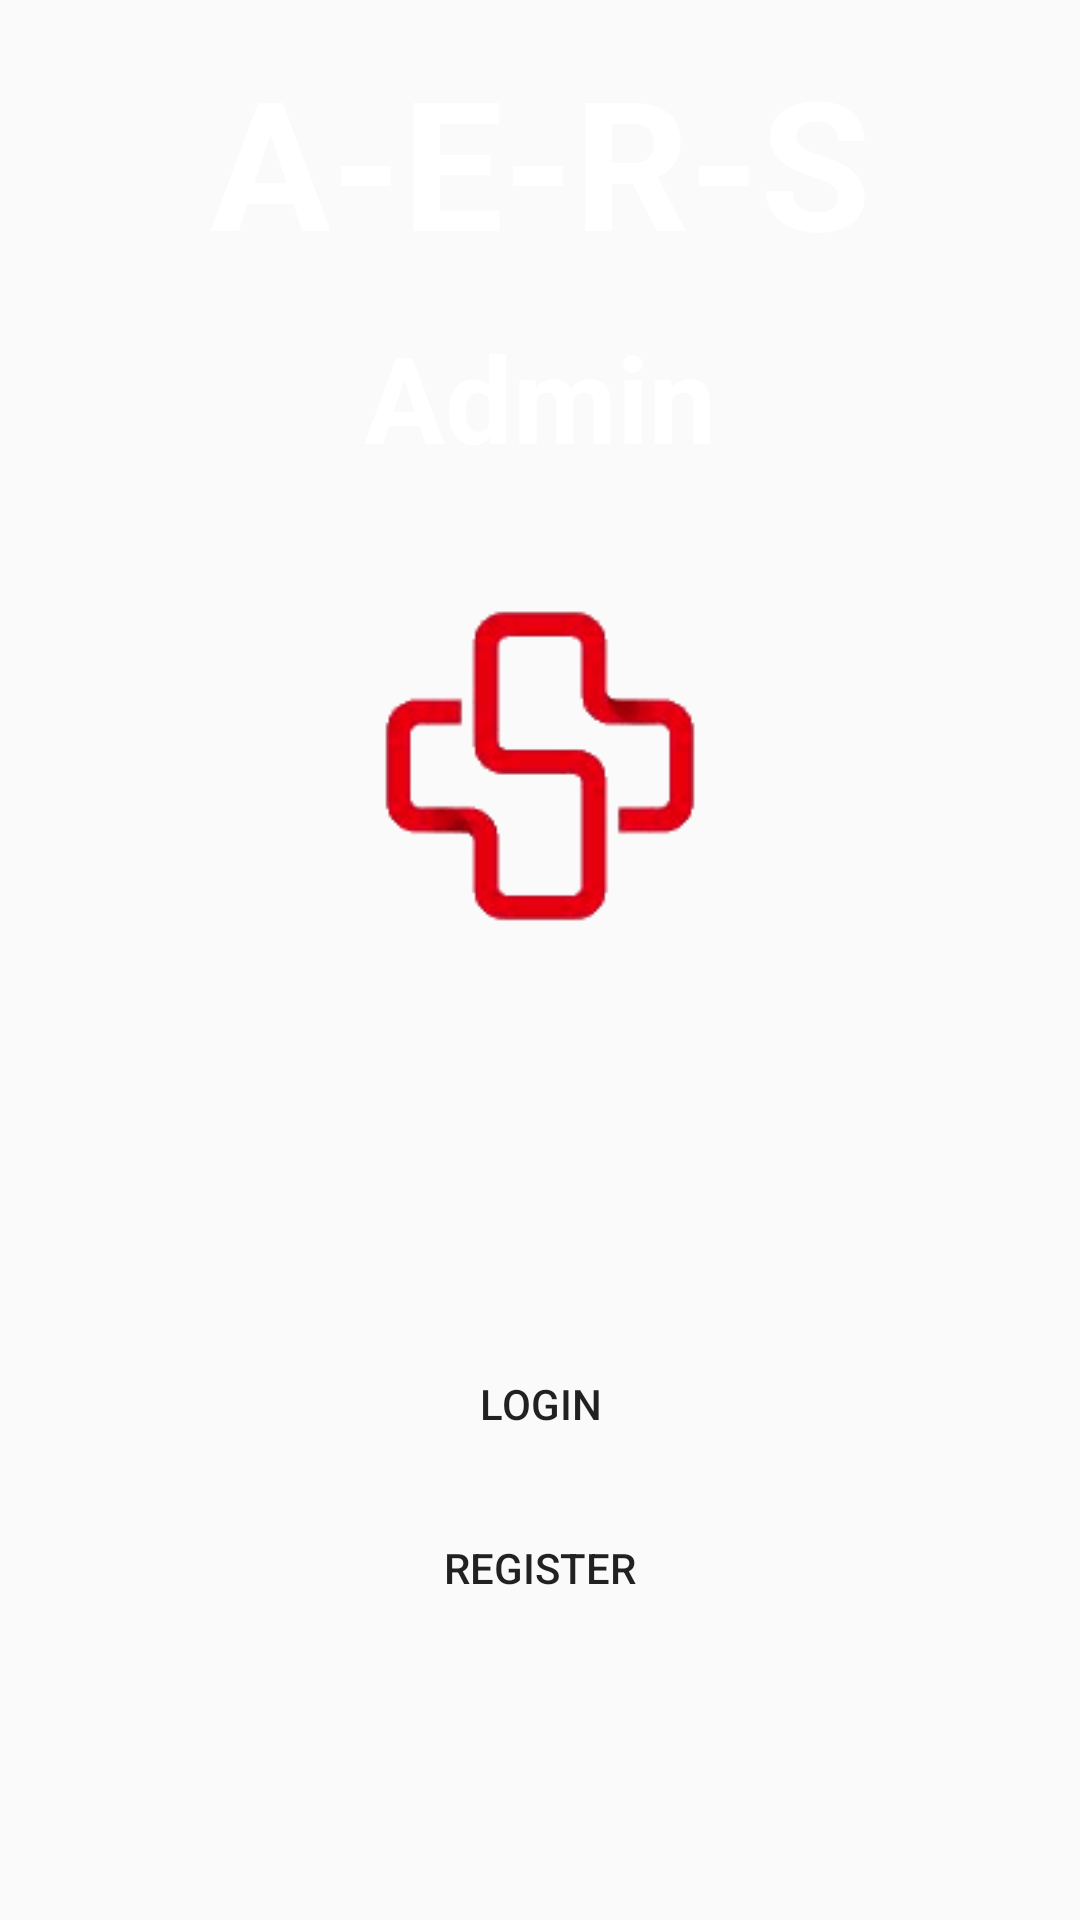

The Android layout XML behind this screen, and the referenced resources:
<!-- AndroidManifest.xml: application theme Theme.AmbulanceEmergencyResponseSystem -->
<!-- res/layout/activity_getting_started.xml -->
<?xml version="1.0" encoding="utf-8"?>
<layout>

    <androidx.constraintlayout.widget.ConstraintLayout xmlns:android="http://schemas.android.com/apk/res/android"
        xmlns:app="http://schemas.android.com/apk/res-auto"
        xmlns:tools="http://schemas.android.com/tools"
        android:layout_width="match_parent"
        android:layout_height="match_parent"
        android:background="@drawable/amb"
        tools:context=".GettingStarted">

        <TextView
            android:id="@+id/next"
            android:layout_width="wrap_content"
            android:layout_height="wrap_content"
            android:text="A-E-R-S"
            android:textColor="@color/white"
            android:textSize="60sp"
            android:textStyle="bold"
            app:layout_constraintBottom_toBottomOf="parent"
            app:layout_constraintEnd_toEndOf="parent"
            app:layout_constraintLeft_toLeftOf="parent"
            app:layout_constraintRight_toRightOf="parent"
            app:layout_constraintStart_toStartOf="parent"
            app:layout_constraintTop_toTopOf="parent"
            app:layout_constraintVertical_bias="0.024" />

        <TextView
            android:id="@+id/role"
            android:layout_width="wrap_content"
            android:layout_height="wrap_content"
            android:text="Admin"
            android:textColor="@color/white"
            android:textSize="40sp"
            android:textStyle="bold"
            app:layout_constraintBottom_toBottomOf="parent"
            app:layout_constraintEnd_toEndOf="parent"
            app:layout_constraintLeft_toLeftOf="parent"
            app:layout_constraintRight_toRightOf="parent"
            app:layout_constraintStart_toStartOf="parent"
            app:layout_constraintTop_toTopOf="parent"
            app:layout_constraintVertical_bias="0.18" />

        <ImageView
            android:id="@+id/imageView"
            android:layout_width="match_parent"
            android:layout_height="wrap_content"
            app:layout_constraintBottom_toBottomOf="parent"
            app:layout_constraintTop_toTopOf="parent"
            app:layout_constraintVertical_bias="0.31"
            app:srcCompat="@drawable/med" />

        <Button
            android:id="@+id/btn_login"
            android:layout_width="0dp"
            android:layout_height="wrap_content"
            android:layout_marginStart="32dp"
            android:layout_marginEnd="32dp"
            android:background="@drawable/btnbg"
            android:text="LOGIN"
            app:layout_constraintBottom_toBottomOf="parent"
            app:layout_constraintEnd_toEndOf="parent"
            app:layout_constraintStart_toStartOf="parent"
            app:layout_constraintTop_toBottomOf="@+id/imageView"
            app:layout_constraintVertical_bias="0.208" />

        <Button
            android:id="@+id/btn_register"
            android:layout_width="0dp"
            android:layout_height="wrap_content"
            android:layout_marginStart="32dp"
            android:layout_marginEnd="32dp"
            android:background="@drawable/btnbg"
            android:text="REGISTER"
            app:layout_constraintBottom_toBottomOf="parent"
            app:layout_constraintEnd_toEndOf="parent"
            app:layout_constraintHorizontal_bias="0.0"
            app:layout_constraintStart_toStartOf="parent"
            app:layout_constraintTop_toBottomOf="@+id/imageView" />

    </androidx.constraintlayout.widget.ConstraintLayout>
</layout>
<!-- resources referenced by this layout -->
<resources>
  <color name="white">#FFFFFFFF</color>
  <!-- drawable med: png bitmap (drawable, 11824 bytes) -->
  <style name="Theme.AmbulanceEmergencyResponseSystem" parent="Theme.AppCompat.Light.NoActionBar">
          
          <item name="colorPrimary">@color/purple_500</item>
          <item name="colorPrimaryVariant">@color/purple_700</item>
          <item name="colorOnPrimary">@color/white</item>
          
          <item name="colorSecondary">@color/teal_200</item>
          <item name="colorSecondaryVariant">@color/teal_700</item>
          <item name="colorOnSecondary">@color/black</item>
          
          <item name="android:statusBarColor" tools:targetApi="l">?attr/colorPrimaryVariant</item>
          
      </style>
  <color name="purple_500">#FF6200EE</color>
  <color name="purple_700">#FF3700B3</color>
  <color name="teal_200">#FF03DAC5</color>
  <color name="teal_700">#FF018786</color>
  <color name="black">#FF000000</color>
</resources>
